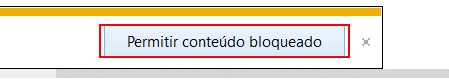
Task: Preenchendo e coletando dados gerados via CRM.
Workflow: InitAllApplications

Step 1: click on the push button 'Permitir conteúdo bloqueado' in window 'Tabela - Internet Explorer' (iexplore.exe)
